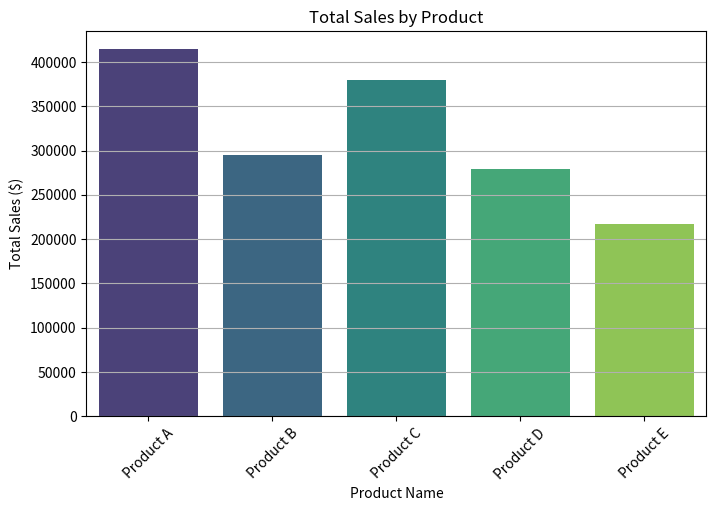
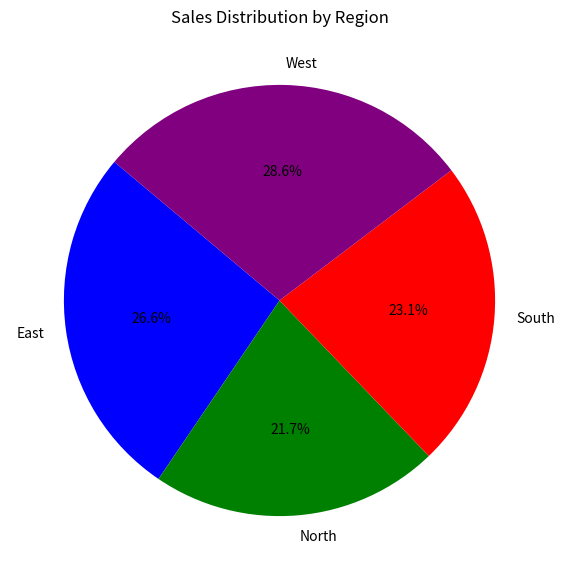
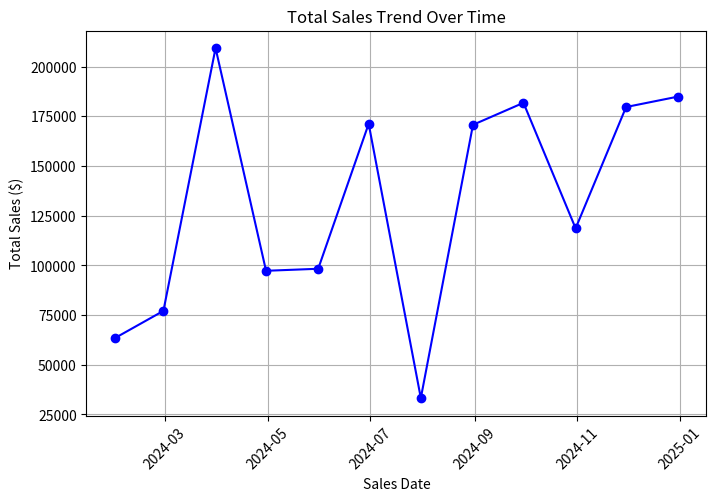

Generate these figures, in order, with matplotlib:
import numpy as np
import pandas as pd
import matplotlib.pyplot as plt
import seaborn as sns

# Sample sales data
data = {
    'SalesDate': pd.date_range(start='2024-01-01', periods=12, freq='ME'),  # Fixed FutureWarning (use 'ME' instead of 'M')
    'ProductName': ['Product A', 'Product B', 'Product C', 'Product D', 'Product E'] * 2 + ['Product A', 'Product B'],
    'Region': ['North', 'South', 'East', 'West', 'North', 'South', 'East', 'West', 'North', 'South', 'East', 'West'],
    'SalesQuantity': np.random.randint(50, 200, 12),
    'Price': np.random.randint(500, 2000, 12)
}

# Creating DataFrame
df = pd.DataFrame(data)

# Calculate total sales amount per product
df['TotalSales'] = df['SalesQuantity'] * df['Price']
product_sales = df.groupby('ProductName')['TotalSales'].sum()

# Calculate total sales by region
region_sales = df.groupby('Region')['TotalSales'].sum()

# Total sales over time
sales_over_time = df.groupby('SalesDate')['TotalSales'].sum()

# Create bar chart - Total Sales per Product
plt.figure(figsize=(8, 5))
sns.barplot(x=product_sales.index, y=product_sales.values, hue=product_sales.index, palette='viridis', legend=False)  # Fixed FutureWarning
plt.xlabel("Product Name")
plt.ylabel("Total Sales ($)")
plt.title("Total Sales by Product")
plt.xticks(rotation=45)
plt.grid(axis='y')
plt.show()

# Create pie chart - Sales Distribution by Region
plt.figure(figsize=(7, 7))
plt.pie(region_sales, labels=region_sales.index, autopct='%1.1f%%', colors=['blue', 'green', 'red', 'purple'], startangle=140)
plt.title("Sales Distribution by Region")
plt.show()

# Create line chart - Sales Over Time
plt.figure(figsize=(8, 5))
plt.plot(sales_over_time.index, sales_over_time.values, marker='o', color='b', linestyle='-')
plt.xlabel("Sales Date")
plt.ylabel("Total Sales ($)")
plt.title("Total Sales Trend Over Time")
plt.grid()
plt.xticks(rotation=45)
plt.show()

# Conclusion
print("Insights:")
print("- The bar chart shows which products generate the highest revenue.")
print("- The pie chart highlights the strongest sales regions.")
print("- The line chart helps track revenue trends over time, showing growth or decline patterns.")
